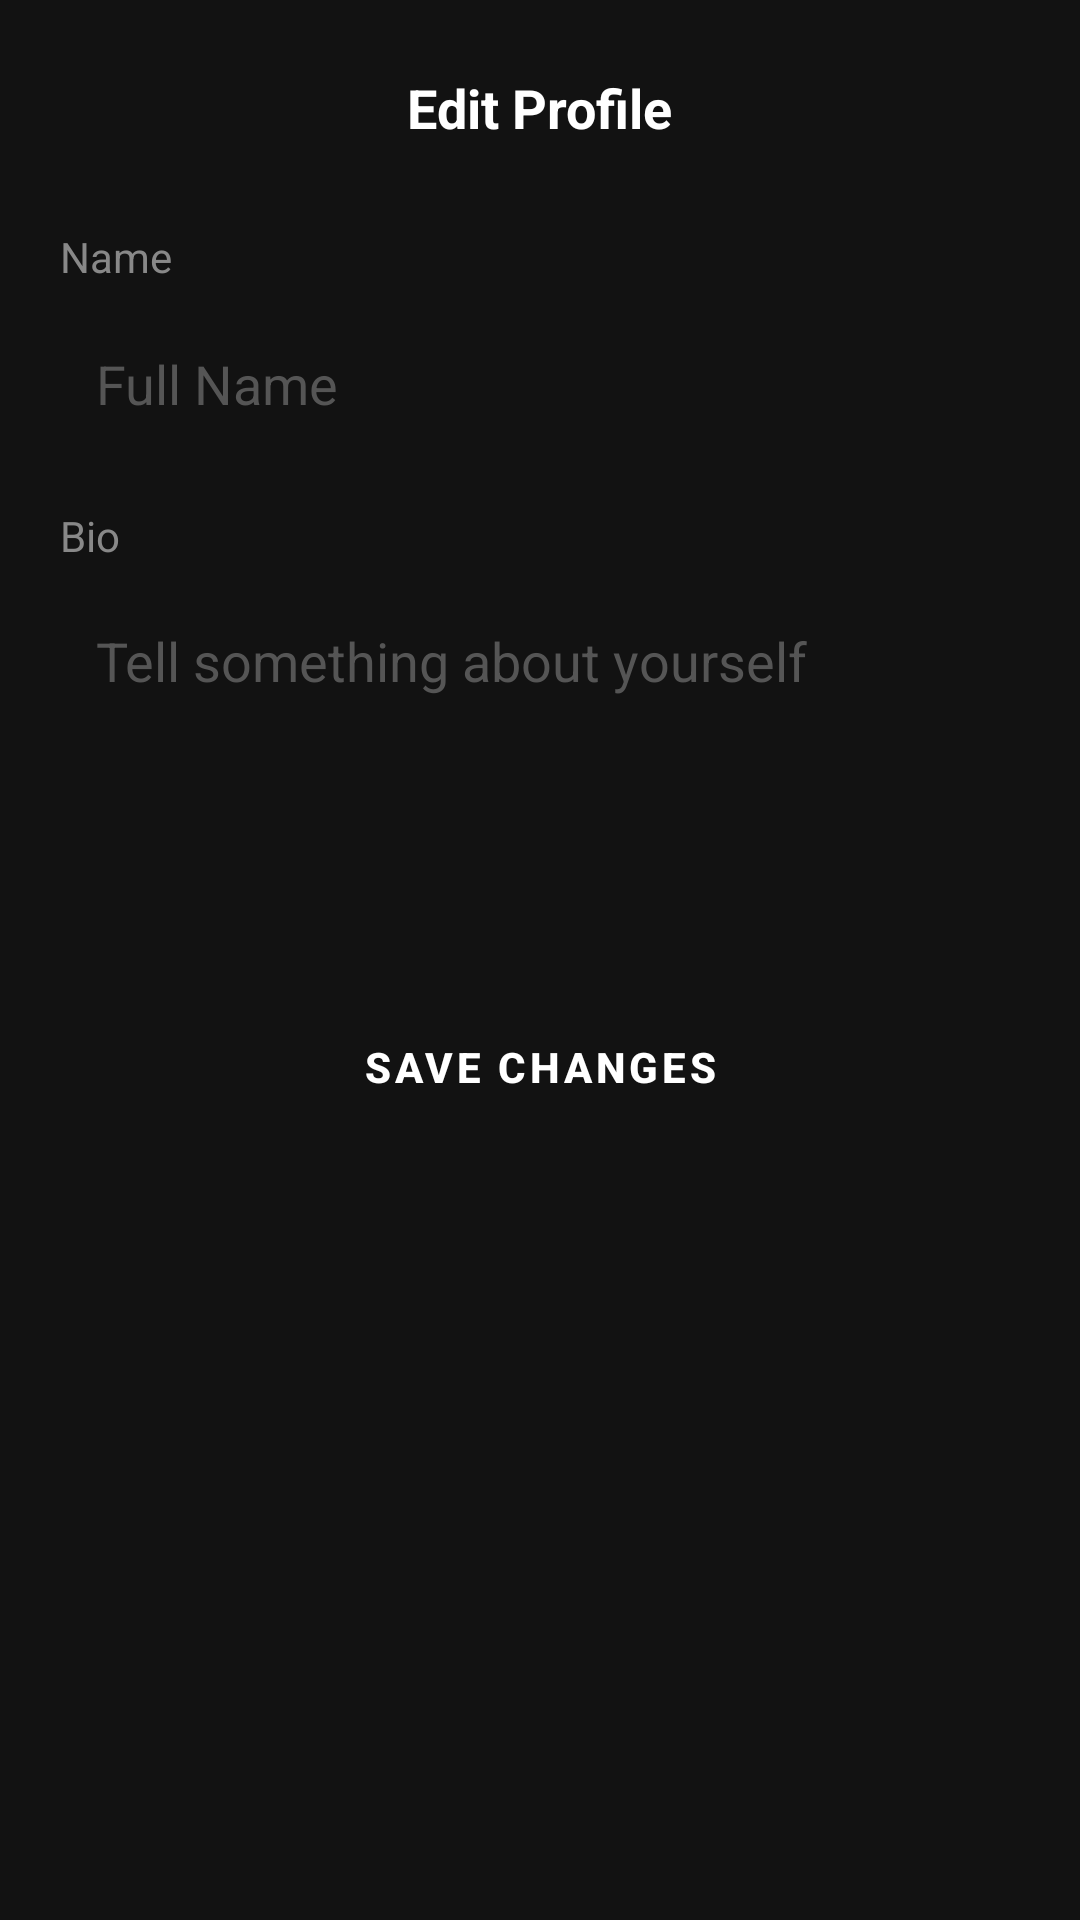

Produce the Android XML layout that renders to this screen, including the resource entries it uses.
<!-- AndroidManifest.xml: application theme Theme.ProjectUjianKAWKMagazineApp -->
<!-- res/layout/fragment_edit_profile.xml -->
<?xml version="1.0" encoding="utf-8"?>
<LinearLayout xmlns:android="http://schemas.android.com/apk/res/android"
    xmlns:app="http://schemas.android.com/apk/res-auto"
    android:layout_width="match_parent"
    android:layout_height="match_parent"
    android:background="#121212"
    android:orientation="vertical"
    android:padding="20dp">

    <RelativeLayout
        android:layout_width="match_parent"
        android:layout_height="wrap_content"
        android:layout_marginBottom="24dp"> <ImageView
        android:id="@+id/btn_back_edit"
        android:layout_width="32dp"
        android:layout_height="32dp"
        android:src="@drawable/ic_back_arrow"
        app:tint="@color/white" />

        <TextView
            android:layout_width="wrap_content"
            android:layout_height="wrap_content"
            android:layout_centerInParent="true"
            android:text="Edit Profile"
            android:textColor="#FFFFFF"
            android:textSize="18sp"
            android:textStyle="bold" />
    </RelativeLayout>

    <TextView
        android:layout_width="wrap_content"
        android:layout_height="wrap_content"
        android:text="Name"
        android:textColor="#888888"
        android:layout_marginBottom="8dp"/>

    <EditText
        android:id="@+id/et_edit_name"
        android:layout_width="match_parent"
        android:layout_height="50dp"
        android:background="@drawable/bg_rounded_sentiment"
        android:padding="12dp"
        android:textColor="#FFFFFF"
        android:hint="Full Name"
        android:textColorHint="#555555" />

    <TextView
        android:layout_width="wrap_content"
        android:layout_height="wrap_content"
        android:text="Bio"
        android:textColor="#888888"
        android:layout_marginTop="16dp"
        android:layout_marginBottom="8dp"/>

    <EditText
        android:id="@+id/et_edit_bio"
        android:layout_width="match_parent"
        android:layout_height="100dp"
        android:background="@drawable/bg_rounded_sentiment"
        android:padding="12dp"
        android:gravity="top"
        android:textColor="#FFFFFF"
        android:hint="Tell something about yourself"
        android:textColorHint="#555555" />

    <Button
        android:id="@+id/btn_save_profile"
        android:layout_width="match_parent"
        android:layout_height="55dp"
        android:layout_marginTop="32dp"
        android:backgroundTint="#FF6D00"
        android:text="Save Changes"
        android:textColor="#FFFFFF"
        android:textStyle="bold" />

</LinearLayout>
<!-- resources referenced by this layout -->
<resources>
  <color name="white">#FFFFFFFF</color>
  <style name="Theme.ProjectUjianKAWKMagazineApp" parent="Theme.MaterialComponents.DayNight.NoActionBar">
          <item name="colorPrimary">@color/primary_dark</item>
          <item name="colorPrimaryVariant">@color/black</item>
          <item name="colorOnPrimary">@color/text_light</item>
  
          <item name="colorSecondary">@color/accent_orange</item>
          <item name="colorSecondaryVariant">@color/accent_orange</item>
          <item name="colorOnSecondary">@color/white</item>
  
          <item name="android:statusBarColor" tools:targetApi="l">?attr/colorPrimaryVariant</item>
  
          <item name="android:windowBackground">@color/primary_dark</item>
          <item name="android:textColor">@color/text_light</item>
          <item name="android:navigationBarColor">@color/black</item>
          <item name="android:textColorHint">#A0A0A0</item>
  
          <item name="buttonStyle">@style/Widget.App.Button</item>
      </style>
  <color name="primary_dark">#FF1A1A1A</color>
  <color name="black">#FF000000</color>
  <color name="text_light">#FFEEEEEE</color>
  <color name="accent_orange">#FFF97316</color>
  <style name="Widget.App.Button" parent="Widget.MaterialComponents.Button">
          <item name="android:textColor">@color/white</item>
          <item name="backgroundTint">@color/accent_orange</item>
      </style>
</resources>
